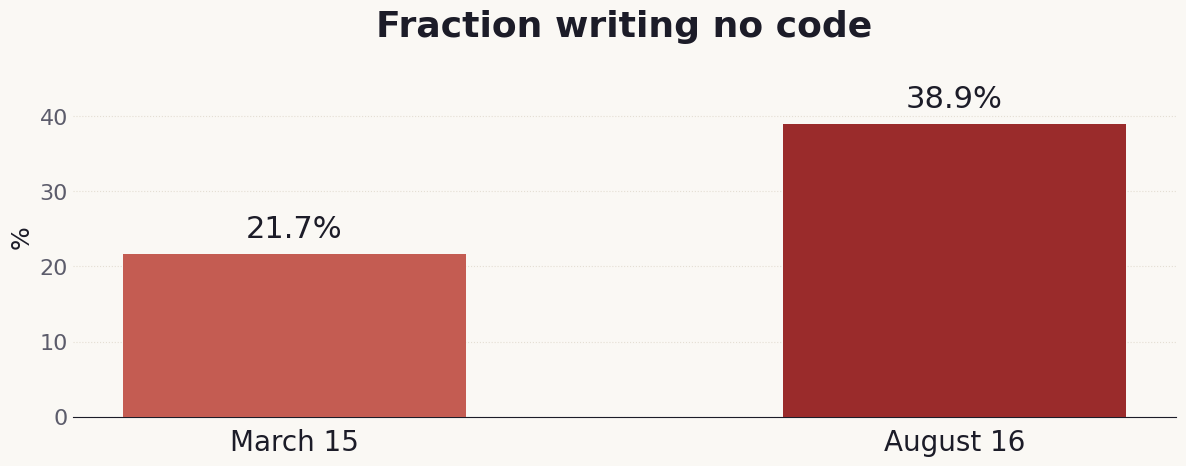

Reproduce this figure in Python.
#!/usr/bin/env python3
"""Two-bar chart: share of respondents writing no code by hand."""
import matplotlib.pyplot as plt

PAPER = "#faf8f4"
INK = "#1c1c28"
MUTED = "#5c5c6b"
ACCENT = "#9a2b2b"
ACCENT_SOFT = "#c45c52"

plt.rcParams.update({
    "font.family": "sans-serif",
    "font.sans-serif": ["Helvetica Neue", "Helvetica", "Arial"],
    "font.size": 18,
    "axes.titlesize": 26,
    "axes.labelsize": 18,
    "xtick.labelsize": 20,
    "ytick.labelsize": 16,
    "figure.facecolor": PAPER,
    "axes.facecolor": PAPER,
    "text.color": INK,
    "axes.labelcolor": INK,
    "xtick.color": INK,
    "ytick.color": MUTED,
    "axes.edgecolor": INK,
})

labels = ["March 15", "August 16"]
values = [21.7, 38.9]
colors = [ACCENT_SOFT, ACCENT]

fig, ax = plt.subplots(figsize=(12.2, 5.0), dpi=180)
bars = ax.bar(labels, values, width=0.52, color=colors, zorder=3)

ax.set_title("Fraction writing no code", pad=14, fontfamily="Iowan Old Style",
             fontweight="semibold", color=INK)
ax.set_ylim(0, 48)
ax.set_ylabel("%")
ax.yaxis.set_major_formatter(plt.FuncFormatter(lambda x, _: f"{int(x)}"))
ax.yaxis.grid(True, linestyle=":", color="#e4ded3", zorder=0)
ax.set_axisbelow(True)
for spine in ("top", "right", "left"):
    ax.spines[spine].set_visible(False)
ax.spines["bottom"].set_color(INK)
ax.tick_params(axis="y", length=0)
ax.tick_params(axis="x", length=0, pad=8)

for bar, value in zip(bars, values):
    ax.text(
        bar.get_x() + bar.get_width() / 2,
        bar.get_height() + 1.4,
        f"{value:.1f}%",
        ha="center",
        va="bottom",
        fontsize=22,
        fontweight="medium",
        color=INK,
    )

fig.tight_layout()
fig.savefig("no_code_fraction.png", dpi=180, facecolor=PAPER, bbox_inches="tight")
